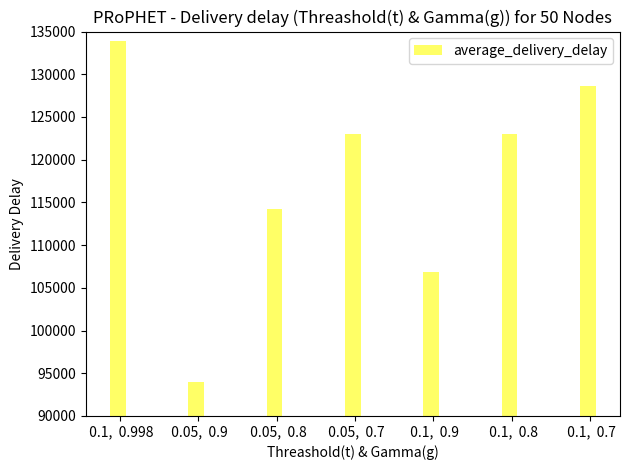

This chart was generated by the following Python code:
# -*- coding: utf-8 -*-
"""
Created on Tue Sep 18 11:52:35 2018

@author: krishanth
"""

# -*- coding: utf-8 -*-
"""
Created on Tue Sep 18 10:47:05 2018

@author: krishanth
"""

#!/usr/bin/python
# Script to plot the stats extracted related to sent
# packets.
#
# Author: Asanga Udugama (adu@comnets.uni-bremen.de)
# Date: 22-aug-2017

import numpy as np
import matplotlib.pyplot as plt

n_groups = 7
   
average_delivery_delay = (133841, 94024, 114209, 123018, 106853, 122968, 128640)
#Delivery_Rate = (63.10, 61.55, 58.5, 54.26, 50, 47.12  ) 


fig, ax = plt.subplots()

index = np.arange(n_groups)
bar_width = 0.2

opacity = 0.6

rects1 = plt.bar(index, average_delivery_delay, bar_width,
                 alpha=opacity,
                 color='yellow', label='average_delivery_delay')

plt.xlabel('Threashold(t) & Gamma(g)')
plt.ylabel('Delivery Delay')
plt.title('PRoPHET - Delivery delay (Threashold(t) & Gamma(g)) for 50 Nodes')
plt.xticks(index + (bar_width * 0.125), (' 0.1,  0.998',' 0.05,  0.9',' 0.05,  0.8',' 0.05,  0.7',' 0.1,  0.9',' 0.1,  0.8', ' 0.1,  0.7'))
plt.ylim(90000, 135000)

plt.legend()

plt.tight_layout()
plt.show()
